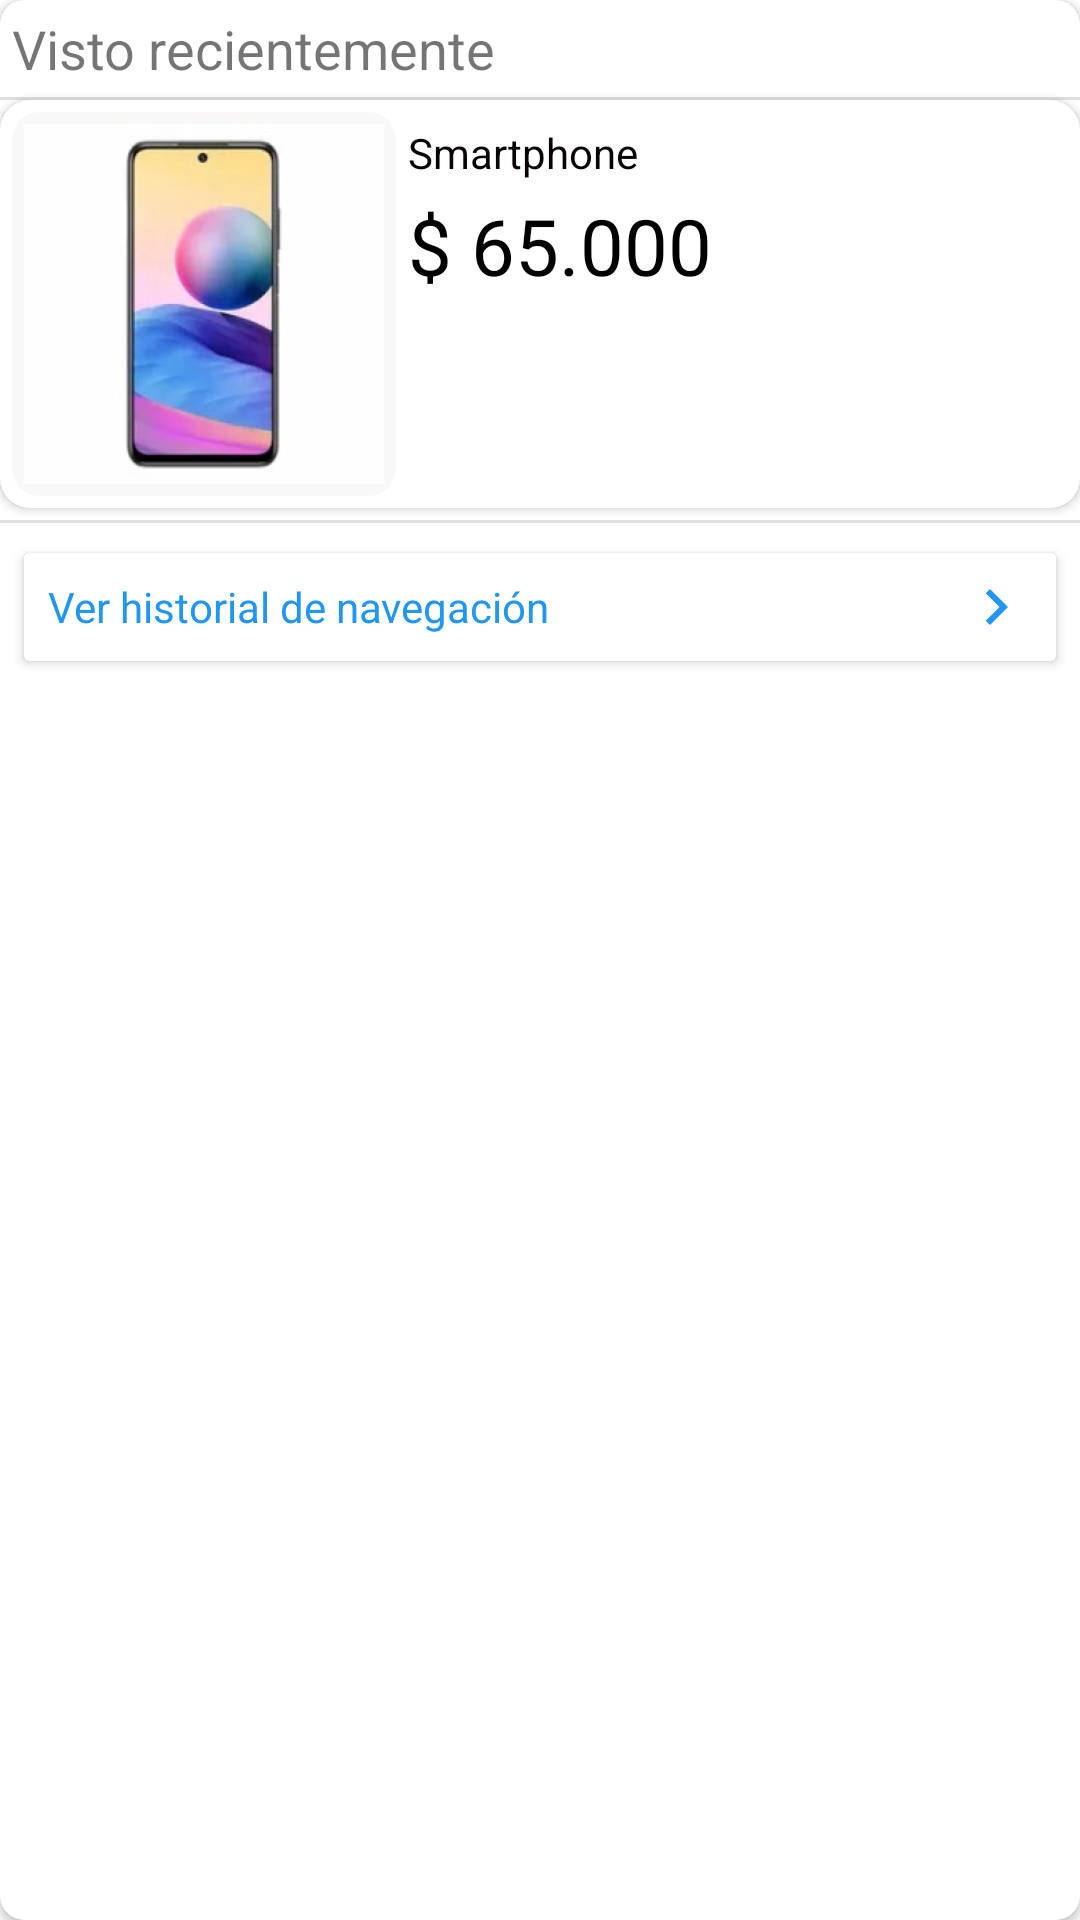

Write the Android layout XML for this screen, with the resource values it uses.
<!-- AndroidManifest.xml: application theme Theme.ProyectMELI -->
<!-- res/layout/recently_seen.xml -->
<?xml version="1.0" encoding="utf-8"?>
<androidx.cardview.widget.CardView xmlns:android="http://schemas.android.com/apk/res/android"
    xmlns:app="http://schemas.android.com/apk/res-auto"
    android:layout_width="match_parent"
    android:layout_height="wrap_content"
    android:layout_margin="@dimen/density16"
    android:background="@drawable/radius_edittext"
    android:elevation="@dimen/density5"
    app:cardCornerRadius="@dimen/density8"
    app:shapeAppearanceOverlay="@drawable/radius_edittext">

    <TextView
        android:id="@+id/tvEmptyHistorial"
        android:layout_width="match_parent"
        android:layout_height="225dp"
        android:gravity="center|center_vertical"
        android:text="@string/empty_recently_seen"
        android:textAlignment="center"
        android:textColor="@color/grey_medium"
        android:textSize="@dimen/scaleable14"
        android:visibility="invisible"/>

    <androidx.constraintlayout.widget.ConstraintLayout
        android:id="@+id/viewRecently"
        android:layout_width="match_parent"
        android:layout_height="match_parent"
        android:visibility="visible">

        <TextView
            android:id="@+id/tvRecyclerName"
            android:layout_width="wrap_content"
            android:layout_height="wrap_content"
            android:layout_margin="@dimen/density4"
            android:text="@string/recentlySeen"
            android:textSize="@dimen/scaleable18"
            app:layout_constraintBottom_toTopOf="@id/divider"
            app:layout_constraintStart_toStartOf="parent"
            app:layout_constraintTop_toTopOf="parent" />

        <View
            android:id="@+id/divider"
            android:layout_width="@dimen/matchConstraint"
            android:layout_height="@dimen/density1"
            android:layout_marginTop="@dimen/density4"
            android:layout_marginBottom="@dimen/density4"
            android:background="?android:attr/listDivider"
            app:layout_constraintStart_toStartOf="parent"
            app:layout_constraintTop_toBottomOf="@id/tvRecyclerName" />

        <include
            android:id="@+id/cardItemsRecently"
            layout="@layout/result_item"
            android:layout_width="@dimen/matchConstraint"
            android:layout_height="wrap_content"
            app:layout_constraintBottom_toTopOf="@id/divider2"
            app:layout_constraintEnd_toEndOf="parent"
            app:layout_constraintStart_toStartOf="parent"
            app:layout_constraintTop_toBottomOf="@id/divider" />

        <View
            android:id="@+id/divider2"
            android:layout_width="@dimen/matchConstraint"
            android:layout_height="@dimen/density1"
            android:layout_marginTop="@dimen/density4"
            android:layout_marginBottom="@dimen/density4"
            android:background="?android:attr/listDivider"
            app:layout_constraintStart_toStartOf="parent"
            app:layout_constraintTop_toBottomOf="@id/cardItemsRecently" />

        <Button
            android:id="@+id/bottomNavigationTo"
            android:layout_width="match_parent"
            android:layout_height="@dimen/matchConstraint"
            android:layout_margin="@dimen/density4"
            android:backgroundTint="@color/white"
            android:drawableEnd="@drawable/ic_baseline_chevron_right_blue"
            android:gravity="center_vertical"
            android:text="@string/viewBrowsingHistory"
            android:textAppearance="@style/Theme.AppCompat.Dialog"
            android:textColor="@color/blue"
            android:textSize="14sp"
            app:layout_constraintStart_toStartOf="@id/cardItemsRecently"
            app:layout_constraintTop_toBottomOf="@id/divider2" />

    </androidx.constraintlayout.widget.ConstraintLayout>
</androidx.cardview.widget.CardView>
<!-- res/layout/result_item.xml (included above) -->
<?xml version="1.0" encoding="utf-8"?>
<androidx.cardview.widget.CardView xmlns:android="http://schemas.android.com/apk/res/android"
    xmlns:app="http://schemas.android.com/apk/res-auto"
    xmlns:tools="http://schemas.android.com/tools"
    android:id="@+id/cardItems"
    android:layout_width="match_parent"
    android:layout_height="wrap_content"
    android:layout_margin="@dimen/density1"
    android:elevation="@dimen/density10"
    app:cardCornerRadius="@dimen/density10">

    <androidx.constraintlayout.widget.ConstraintLayout
        android:layout_width="match_parent"
        android:layout_height="match_parent">

        <ImageView
            android:id="@+id/ivProduct"
            android:layout_width="@dimen/density128"
            android:layout_height="@dimen/density128"
            android:layout_margin="@dimen/density4"
            android:background="@drawable/border_radius"
            android:padding="@dimen/density4"
            app:layout_constraintBottom_toBottomOf="parent"
            app:layout_constraintStart_toStartOf="parent"
            app:layout_constraintTop_toTopOf="parent"
            tools:srcCompat="@mipmap/image_movile" />

        <TextView
            android:id="@+id/tvNameProduct"
            android:layout_width="@dimen/matchConstraint"
            android:layout_height="wrap_content"
            android:layout_marginStart="@dimen/density4"
            android:layout_marginTop="@dimen/density4"
            android:gravity="start"
            android:textColor="#090505"
            android:textSize="@dimen/scaleable14"
            app:layout_constraintEnd_toEndOf="parent"
            app:layout_constraintStart_toEndOf="@id/ivProduct"
            app:layout_constraintTop_toTopOf="@id/ivProduct"
            tools:text="Smartphone" />

        <TextView
            android:id="@+id/tvPrice"
            android:layout_width="@dimen/matchConstraint"
            android:layout_height="wrap_content"
            android:layout_marginStart="@dimen/density4"
            android:layout_marginTop="@dimen/density4"
            android:gravity="start"
            android:textColor="#000000"
            android:textSize="@dimen/scaleable26"
            app:layout_constraintEnd_toEndOf="parent"
            app:layout_constraintStart_toEndOf="@id/ivProduct"
            app:layout_constraintTop_toBottomOf="@id/tvNameProduct"
            tools:text="$ 65.000" />
    </androidx.constraintlayout.widget.ConstraintLayout>
</androidx.cardview.widget.CardView>
<!-- resources referenced by this layout -->
<resources>
  <color name="blue">#2196F3</color>
  <color name="grey_medium">#676666</color>
  <color name="white">#FFFFFFFF</color>
  <dimen name="density1">1dp</dimen>
  <dimen name="density10">10dp</dimen>
  <dimen name="density128">128dp</dimen>
  <dimen name="density16">16dp</dimen>
  <dimen name="density4">4dp</dimen>
  <dimen name="density5">5dp</dimen>
  <dimen name="density8">8dp</dimen>
  <dimen name="matchConstraint">0dp</dimen>
  <dimen name="scaleable14">14sp</dimen>
  <dimen name="scaleable18">18sp</dimen>
  <dimen name="scaleable26">26sp</dimen>
  <!-- drawable border_radius (drawable) -->
  <?xml version="1.0" encoding="utf-8"?>
  <shape xmlns:android="http://schemas.android.com/apk/res/android">
      <solid android:color="#E9FAF7F7" />
  
      <corners android:radius="9dp" />
  </shape>
  <!-- drawable ic_baseline_chevron_right_blue (drawable) -->
  <vector android:height="24dp" android:tint="#2196F3"
      android:viewportHeight="24" android:viewportWidth="24"
      android:width="24dp" xmlns:android="http://schemas.android.com/apk/res/android">
      <path android:fillColor="@android:color/white" android:pathData="M10,6L8.59,7.41 13.17,12l-4.58,4.59L10,18l6,-6z"/>
  </vector>
  <!-- drawable radius_edittext (drawable-v24) -->
  <?xml version="1.0" encoding="utf-8"?>
  <shape xmlns:android="http://schemas.android.com/apk/res/android">
      <corners android:radius="50dp"/>
      <stroke android:width="0dp"/>
      <solid android:color="#FFFFFF"/>
  </shape>
  <!-- mipmap image_movile: png bitmap (mipmap-hdpi, 29962 bytes) -->
  <string name="empty_recently_seen">Aún no viste publicaciones.\n ¡Empezá a descubrir todo lo que \n tenemos para vos!</string>
  <string name="recentlySeen">Visto recientemente</string>
  <string name="viewBrowsingHistory">Ver historial de navegación</string>
  <style name="Theme.ProyectMELI" parent="Theme.MaterialComponents.Light.NoActionBar">
          
          <item name="colorPrimary">@color/blueMeli</item>
          <item name="colorPrimaryVariant">@color/purple_700</item>
          <item name="colorOnPrimary">@color/white</item>
          
          <item name="colorSecondary">@color/teal_200</item>
          <item name="colorSecondaryVariant">@color/teal_700</item>
          <item name="colorOnSecondary">@color/black</item>
          
          <item name="android:statusBarColor" tools:targetApi="l">?attr/colorPrimaryVariant</item>
          
      </style>
  <color name="blueMeli">#0052F8</color>
  <color name="purple_700">#FF3700B3</color>
  <color name="teal_200">#FF03DAC5</color>
  <color name="teal_700">#FF018786</color>
  <color name="black">#FF000000</color>
</resources>
